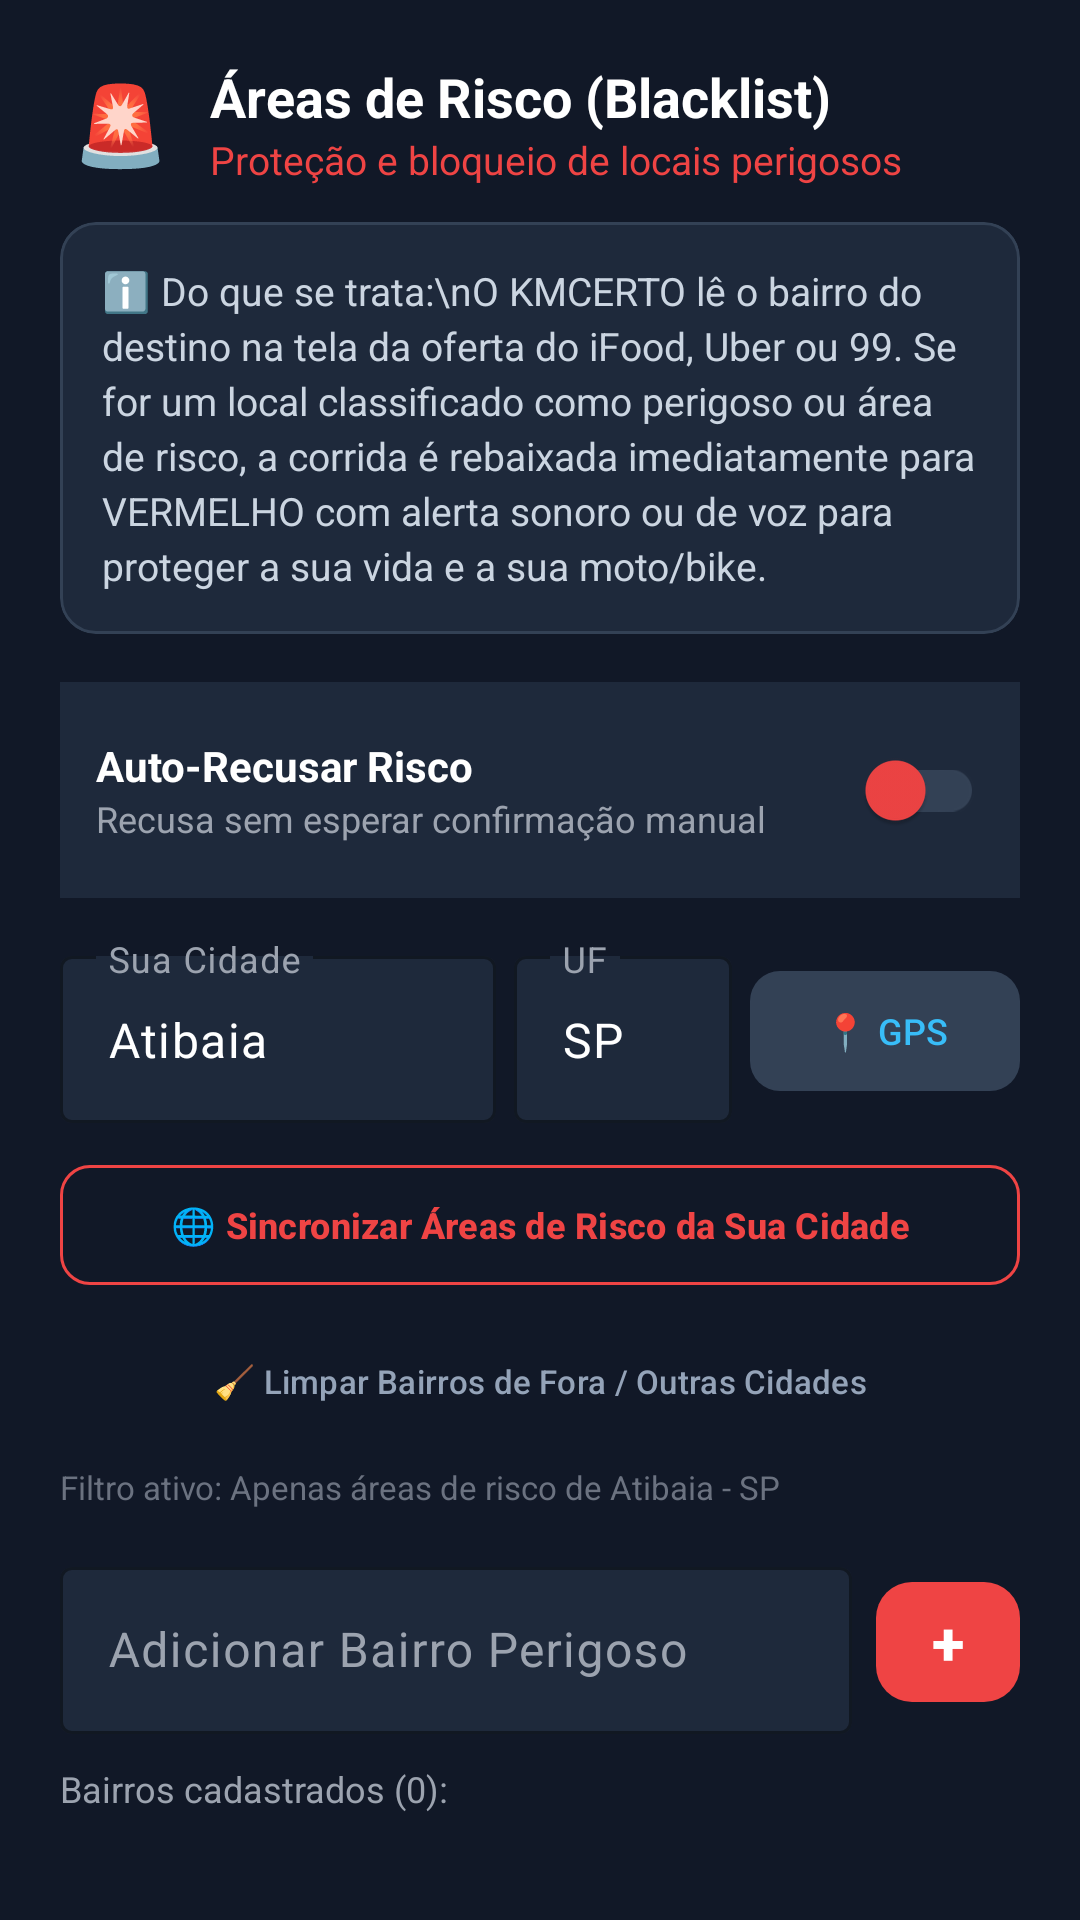

This screen was rendered from an Android layout file. Write that file and the resources it references.
<!-- AndroidManifest.xml: application theme Theme.DeliveryDriverApp -->
<!-- res/layout/dialog_config_risk_areas.xml -->
<?xml version="1.0" encoding="utf-8"?>
<ScrollView xmlns:android="http://schemas.android.com/apk/res/android"
    xmlns:app="http://schemas.android.com/apk/res-auto"
    android:layout_width="match_parent"
    android:layout_height="wrap_content"
    android:fillViewport="true"
    android:background="#111827">

    <LinearLayout
        android:layout_width="match_parent"
        android:layout_height="wrap_content"
        android:orientation="vertical"
        android:padding="20dp">

        
        <LinearLayout
            android:layout_width="match_parent"
            android:layout_height="wrap_content"
            android:orientation="horizontal"
            android:gravity="center_vertical"
            android:layout_marginBottom="12dp">

            <TextView
                android:layout_width="40dp"
                android:layout_height="40dp"
                android:text="🚨"
                android:textSize="26sp"
                android:gravity="center"
                android:layout_marginEnd="10dp" />

            <LinearLayout
                android:layout_width="0dp"
                android:layout_height="wrap_content"
                android:layout_weight="1"
                android:orientation="vertical">

                <TextView
                    android:layout_width="wrap_content"
                    android:layout_height="wrap_content"
                    android:text="Áreas de Risco (Blacklist)"
                    android:textColor="#FFFFFF"
                    android:textSize="18sp"
                    android:textStyle="bold" />

                <TextView
                    android:layout_width="wrap_content"
                    android:layout_height="wrap_content"
                    android:text="Proteção e bloqueio de locais perigosos"
                    android:textColor="#EF4444"
                    android:textSize="13sp" />
            </LinearLayout>
        </LinearLayout>

        
        <com.google.android.material.card.MaterialCardView
            android:layout_width="match_parent"
            android:layout_height="wrap_content"
            app:cardBackgroundColor="#1E293B"
            app:cardCornerRadius="12dp"
            app:strokeWidth="1dp"
            app:strokeColor="#334155"
            android:layout_marginBottom="16dp">

            <TextView
                android:layout_width="match_parent"
                android:layout_height="wrap_content"
                android:padding="14dp"
                android:text="ℹ️ Do que se trata:\nO KMCERTO lê o bairro do destino na tela da oferta do iFood, Uber ou 99. Se for um local classificado como perigoso ou área de risco, a corrida é rebaixada imediatamente para VERMELHO com alerta sonoro ou de voz para proteger a sua vida e a sua moto/bike."
                android:textColor="#CBD5E1"
                android:textSize="13sp"
                android:lineSpacingExtra="3dp" />
        </com.google.android.material.card.MaterialCardView>

        
        <LinearLayout
            android:layout_width="match_parent"
            android:layout_height="wrap_content"
            android:orientation="horizontal"
            android:gravity="center_vertical"
            android:background="#1E293B"
            android:padding="12dp"
            android:layout_marginBottom="14dp">

            <LinearLayout
                android:layout_width="0dp"
                android:layout_height="wrap_content"
                android:layout_weight="1"
                android:orientation="vertical">

                <TextView
                    android:layout_width="wrap_content"
                    android:layout_height="wrap_content"
                    android:text="Auto-Recusar Risco"
                    android:textColor="#FFFFFF"
                    android:textSize="14sp"
                    android:textStyle="bold" />

                <TextView
                    android:layout_width="wrap_content"
                    android:layout_height="wrap_content"
                    android:text="Recusa sem esperar confirmação manual"
                    android:textColor="#9CA3AF"
                    android:textSize="12sp" />
            </LinearLayout>

            <com.google.android.material.switchmaterial.SwitchMaterial
                android:id="@+id/swDialogAutoRejectRisk"
                android:layout_width="wrap_content"
                android:layout_height="wrap_content"
                app:thumbTint="#EF4444"
                app:trackTint="#334155" />
        </LinearLayout>

        
        <LinearLayout
            android:layout_width="match_parent"
            android:layout_height="wrap_content"
            android:orientation="horizontal"
            android:gravity="center_vertical"
            android:layout_marginBottom="10dp">

            <com.google.android.material.textfield.TextInputLayout
                android:id="@+id/tilDialogUserCity"
                android:layout_width="0dp"
                android:layout_height="wrap_content"
                android:layout_weight="2"
                android:layout_marginEnd="6dp"
                android:hint="Sua Cidade"
                android:textColorHint="#9CA3AF"
                app:hintTextColor="#EF4444"
                app:boxStrokeColor="#EF4444"
                app:boxBackgroundColor="#1E293B">

                <com.google.android.material.textfield.TextInputEditText
                    android:id="@+id/etDialogUserCity"
                    android:layout_width="match_parent"
                    android:layout_height="wrap_content"
                    android:inputType="textCapWords"
                    android:textColor="#FFFFFF"
                    android:text="Atibaia" />
            </com.google.android.material.textfield.TextInputLayout>

            <com.google.android.material.textfield.TextInputLayout
                android:id="@+id/tilDialogUserState"
                android:layout_width="0dp"
                android:layout_height="wrap_content"
                android:layout_weight="1"
                android:layout_marginEnd="6dp"
                android:hint="UF"
                android:textColorHint="#9CA3AF"
                app:hintTextColor="#EF4444"
                app:boxStrokeColor="#EF4444"
                app:boxBackgroundColor="#1E293B">

                <com.google.android.material.textfield.TextInputEditText
                    android:id="@+id/etDialogUserState"
                    android:layout_width="match_parent"
                    android:layout_height="wrap_content"
                    android:inputType="textCapCharacters"
                    android:maxLength="2"
                    android:textColor="#FFFFFF"
                    android:text="SP" />
            </com.google.android.material.textfield.TextInputLayout>

            <com.google.android.material.button.MaterialButton
                android:id="@+id/btnDialogDetectGps"
                style="@style/Widget.Material3.Button.TonalButton"
                android:layout_width="wrap_content"
                android:layout_height="wrap_content"
                android:text="📍 GPS"
                android:textSize="12sp"
                app:backgroundTint="#334155"
                android:textColor="#38BDF8"
                app:cornerRadius="10dp" />
        </LinearLayout>

        
        <com.google.android.material.button.MaterialButton
            android:id="@+id/btnDialogSyncCommunityRisk"
            style="@style/Widget.Material3.Button.OutlinedButton"
            android:layout_width="match_parent"
            android:layout_height="wrap_content"
            android:text="🌐 Sincronizar Áreas de Risco da Sua Cidade"
            android:textColor="#EF4444"
            app:strokeColor="#EF4444"
            android:textSize="12sp"
            android:textStyle="bold"
            app:cornerRadius="10dp"
            android:layout_marginBottom="4dp" />

        
        <com.google.android.material.button.MaterialButton
            android:id="@+id/btnDialogClearOtherStates"
            style="@style/Widget.Material3.Button.TextButton"
            android:layout_width="match_parent"
            android:layout_height="wrap_content"
            android:text="🧹 Limpar Bairros de Fora / Outras Cidades"
            android:textColor="#94A3B8"
            android:textSize="11sp"
            android:layout_marginBottom="4dp" />

        <TextView
            android:id="@+id/tvDialogRiskSyncStatus"
            android:layout_width="match_parent"
            android:layout_height="wrap_content"
            android:text="Filtro ativo: Apenas áreas de risco de Atibaia - SP"
            android:textColor="#6B7280"
            android:textSize="11sp"
            android:layout_marginBottom="14dp" />

        
        <LinearLayout
            android:layout_width="match_parent"
            android:layout_height="wrap_content"
            android:orientation="horizontal"
            android:gravity="center_vertical"
            android:layout_marginBottom="10dp">

            <com.google.android.material.textfield.TextInputLayout
                android:id="@+id/tilDialogAddRiskArea"
                android:layout_width="0dp"
                android:layout_height="wrap_content"
                android:layout_weight="1"
                android:hint="Adicionar Bairro Perigoso"
                android:textColorHint="#9CA3AF"
                app:hintTextColor="#EF4444"
                app:boxStrokeColor="#EF4444"
                app:boxBackgroundColor="#1E293B"
                android:layout_marginEnd="8dp">

                <com.google.android.material.textfield.TextInputEditText
                    android:id="@+id/etDialogAddRiskArea"
                    android:layout_width="match_parent"
                    android:layout_height="wrap_content"
                    android:inputType="textCapWords"
                    android:textColor="#FFFFFF"
                    android:imeOptions="actionDone" />
            </com.google.android.material.textfield.TextInputLayout>

            <com.google.android.material.button.MaterialButton
                android:id="@+id/btnDialogAddRiskArea"
                android:layout_width="wrap_content"
                android:layout_height="wrap_content"
                android:text="+"
                android:textSize="20sp"
                android:textStyle="bold"
                app:cornerRadius="12dp"
                app:backgroundTint="#EF4444"
                android:textColor="#FFFFFF"
                android:minWidth="48dp"
                android:paddingStart="16dp"
                android:paddingEnd="16dp" />
        </LinearLayout>

        
        <TextView
            android:id="@+id/tvDialogRiskAreasCount"
            android:layout_width="wrap_content"
            android:layout_height="wrap_content"
            android:text="Bairros cadastrados (0):"
            android:textColor="#9CA3AF"
            android:textSize="12sp"
            android:layout_marginBottom="6dp" />

        <com.google.android.material.chip.ChipGroup
            android:id="@+id/cgDialogRiskAreas"
            android:layout_width="match_parent"
            android:layout_height="wrap_content"
            app:chipSpacingHorizontal="8dp"
            app:chipSpacingVertical="4dp" />

    </LinearLayout>
</ScrollView>
<!-- resources referenced by this layout -->
<resources>
  <style name="Theme.DeliveryDriverApp" parent="Theme.Material3.DayNight.NoActionBar">
          
          <item name="android:windowBackground">#0B0F19</item>
          <item name="colorSurface">#111827</item>
          <item name="colorOnSurface">#FFFFFF</item>
          <item name="colorPrimary">#00E676</item>
          <item name="colorOnPrimary">#000000</item>
          <item name="colorSecondary">#10B981</item>
          <item name="colorOnSecondary">#FFFFFF</item>
          <item name="editTextColor">#FFFFFF</item>
          <item name="android:textColor">#FFFFFF</item>
          <item name="android:textColorPrimary">#FFFFFF</item>
          <item name="android:textColorSecondary">#9CA3AF</item>
          <item name="android:textColorHint">#9CA3AF</item>
      </style>
</resources>
